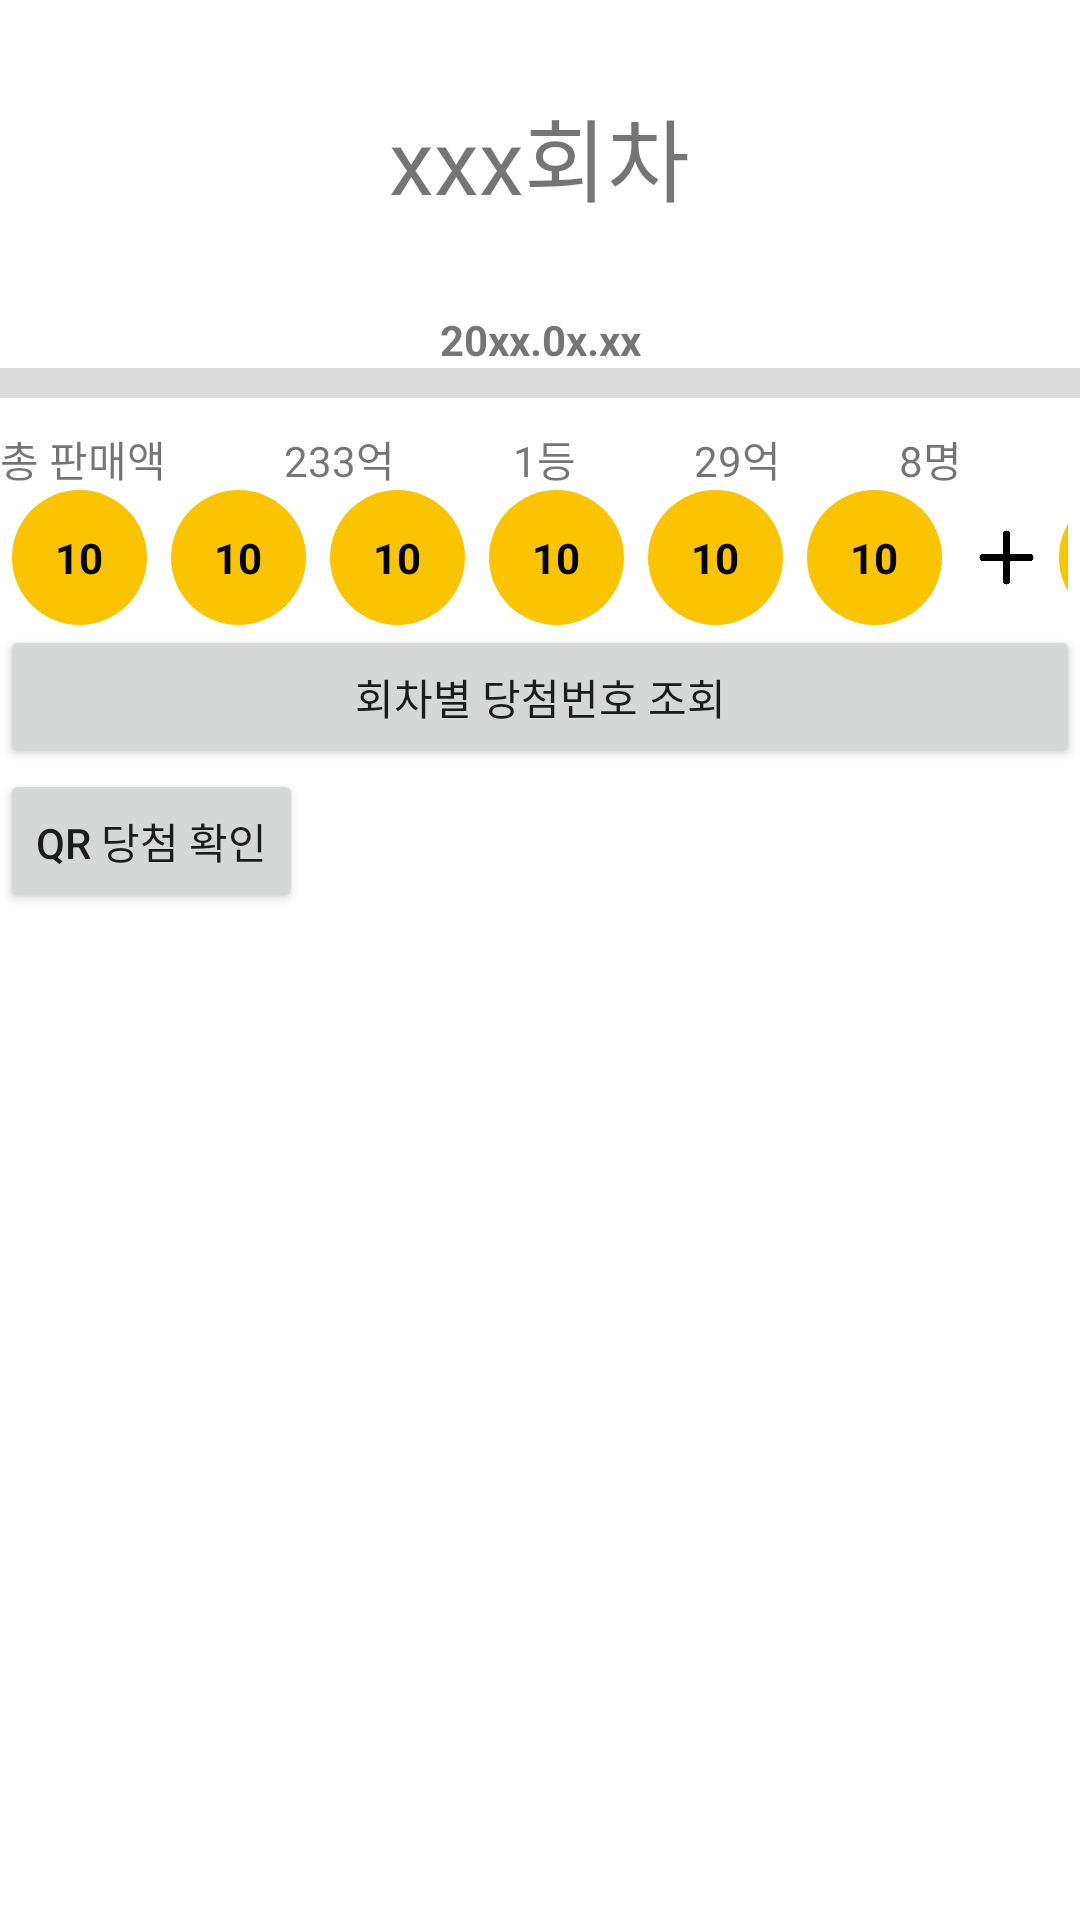

Produce the Android XML layout that renders to this screen, including the resource entries it uses.
<!-- AndroidManifest.xml: application theme Theme.Lotto_vote_project -->
<!-- res/layout/fragment_checknum.xml -->
<?xml version="1.0" encoding="utf-8"?>
<LinearLayout xmlns:android="http://schemas.android.com/apk/res/android"
    xmlns:app="http://schemas.android.com/apk/res-auto"
    xmlns:tools="http://schemas.android.com/tools"
    android:layout_width="match_parent"
    android:layout_height="match_parent"
    android:orientation="vertical">

    <LinearLayout
        android:layout_width="match_parent"
        android:layout_height="wrap_content"
        android:orientation="vertical"
        >

        <LinearLayout
            android:layout_width="match_parent"
            android:layout_height="wrap_content"
            android:orientation="horizontal"
            android:paddingBottom="30dp"
            android:paddingTop="30dp"
            android:gravity="center">

            <TextView
                android:id="@+id/drwNoTextView"
                android:layout_width="wrap_content"
                android:layout_height="wrap_content"
                android:text="xxx회차"
                android:textSize="30sp" />







        </LinearLayout>

        <LinearLayout
            android:layout_width="match_parent"
            android:layout_height="match_parent"
            android:orientation="horizontal">

            <TextView
                android:id="@+id/textViewDate"
                android:layout_width="match_parent"
                android:layout_height="wrap_content"
                android:textStyle="bold"
                android:text="20xx.0x.xx"
                android:gravity="center"/>
        </LinearLayout>

        <ImageView
            android:id="@+id/imageView"
            android:layout_width="match_parent"
            android:layout_height="20dp"
            android:paddingBottom="10dp"
            app:srcCompat="@drawable/line_border" />

        <LinearLayout
            android:layout_width="match_parent"
            android:layout_height="match_parent"
            android:orientation="horizontal">

            <TextView
                android:id="@+id/textView2"
                android:layout_width="wrap_content"
                android:layout_height="wrap_content"
                android:layout_weight="1"
                android:text="총 판매액" />

            <TextView
                android:id="@+id/tosellamntTextView"
                android:layout_width="wrap_content"
                android:layout_height="wrap_content"
                android:layout_weight="1"
                android:text="233억" />

            <TextView
                android:id="@+id/textView4"
                android:layout_width="wrap_content"
                android:layout_height="wrap_content"
                android:layout_weight="1"
                android:text="1등" />

            <TextView
                android:id="@+id/firstWinamntTextView"
                android:layout_width="wrap_content"
                android:layout_height="wrap_content"
                android:layout_weight="1"
                android:text="29억" />

            <TextView
                android:id="@+id/firstPrzwnerCoTextView"
                android:layout_width="wrap_content"
                android:layout_height="wrap_content"
                android:layout_weight="1"
                android:text="8명" />
        </LinearLayout>

        <LinearLayout
            android:layout_width="match_parent"
            android:layout_height="wrap_content"

            android:orientation="horizontal">

            <LinearLayout
                android:layout_width="wrap_content"
                android:layout_height="wrap_content"
                android:orientation="horizontal"
                android:paddingLeft="4dp"
                android:paddingRight="4dp">

                <TextView
                    android:id="@+id/drwtNo1textView"
                    android:layout_width="45dp"
                    android:layout_height="45dp"
                    android:background="@drawable/onetoten"
                    android:gravity="center"
                    android:text="10"
                    android:textColor="@color/black"
                    android:textStyle="bold" />
            </LinearLayout>

            <LinearLayout
                android:layout_width="wrap_content"
                android:layout_height="wrap_content"
                android:orientation="horizontal"
                android:paddingHorizontal="4dp">

                <TextView
                    android:id="@+id/drwtNo2textView"
                    android:layout_width="45dp"
                    android:layout_height="45dp"
                    android:background="@drawable/onetoten"
                    android:gravity="center"
                    android:text="10"
                    android:textColor="@color/black"
                    android:textStyle="bold" />
            </LinearLayout>

            <LinearLayout
                android:layout_width="wrap_content"
                android:layout_height="wrap_content"
                android:orientation="horizontal"
                android:paddingHorizontal="4dp">

                <TextView
                    android:id="@+id/drwtNo3textView"
                    android:layout_width="45dp"
                    android:layout_height="45dp"
                    android:background="@drawable/onetoten"
                    android:gravity="center"
                    android:text="10"
                    android:textColor="@color/black"
                    android:textStyle="bold" />
            </LinearLayout>

            <LinearLayout
                android:layout_width="wrap_content"
                android:layout_height="wrap_content"
                android:orientation="horizontal"
                android:paddingHorizontal="4dp">

                <TextView
                    android:id="@+id/drwtNo4textView"
                    android:layout_width="45dp"
                    android:layout_height="45dp"
                    android:background="@drawable/onetoten"
                    android:gravity="center"
                    android:text="10"
                    android:textColor="@color/black"
                    android:textStyle="bold" />
            </LinearLayout>

            <LinearLayout
                android:layout_width="wrap_content"
                android:layout_height="wrap_content"
                android:orientation="horizontal"
                android:paddingHorizontal="4dp">

                <TextView
                    android:id="@+id/drwtNo5textView"
                    android:layout_width="45dp"
                    android:layout_height="45dp"
                    android:background="@drawable/onetoten"
                    android:gravity="center"
                    android:text="10"
                    android:textColor="@color/black"
                    android:textStyle="bold" />
            </LinearLayout>

            <LinearLayout
                android:layout_width="wrap_content"
                android:layout_height="wrap_content"
                android:orientation="horizontal"
                android:paddingHorizontal="4dp">

                <TextView
                    android:id="@+id/drwtNo6textView"
                    android:layout_width="45dp"
                    android:layout_height="45dp"
                    android:background="@drawable/onetoten"
                    android:gravity="center"
                    android:text="10"
                    android:textColor="@color/black"
                    android:textStyle="bold" />
            </LinearLayout>

            <ImageView
                android:id="@+id/imageView2"
                android:layout_width="35dp"
                android:layout_height="match_parent"
                android:paddingHorizontal="4dp"
                app:srcCompat="@drawable/plus" />

            <LinearLayout
                android:layout_width="wrap_content"
                android:layout_height="wrap_content"
                android:orientation="horizontal"
                android:paddingRight="4dp">

                <TextView
                    android:id="@+id/bnusNotextView"
                    android:layout_width="45dp"
                    android:layout_height="45dp"
                    android:background="@drawable/onetoten"
                    android:gravity="center"
                    android:text="10"
                    android:textColor="@color/black"
                    android:textStyle="bold" />
            </LinearLayout>

        </LinearLayout>
    </LinearLayout>

    <Button
        android:id="@+id/pastNumButton"
        android:layout_width="match_parent"
        android:layout_height="wrap_content"
        android:text="회차별 당첨번호 조회" />

    <Button
        android:id="@+id/qrcheckButton"
        android:layout_width="wrap_content"
        android:layout_height="wrap_content"
        android:text="QR 당첨 확인" />
</LinearLayout>
<!-- resources referenced by this layout -->
<resources>
  <!-- drawable line_border (drawable) -->
  <shape android:shape="rectangle" xmlns:android="http://schemas.android.com/apk/res/android">
  
      <solid android:color="#DBDBDB" />
  
  </shape>
  <!-- drawable onetoten (drawable) -->
  <?xml version="1.0" encoding="utf-8"?>
  <shape xmlns:android="http://schemas.android.com/apk/res/android" android:shape="oval">
      <solid android:color="#FBC400"/>
      <size android:width="15dp" android:height="15dp"/>
  </shape>
  <!-- drawable plus: png bitmap (drawable, 88097 bytes) -->
  <style name="Theme.Lotto_vote_project" parent="Theme.MaterialComponents.DayNight.DarkActionBar">
          
          <item name="colorPrimary">@color/purple_500</item>
          <item name="colorPrimaryVariant">@color/purple_700</item>
          <item name="colorOnPrimary">@color/white</item>
          //상태바 아이템들 색상
  <item name="colorPrimaryDark">@color/white</item>
          
          <item name="colorSecondary">@color/teal_200</item>
          <item name="colorSecondaryVariant">@color/teal_700</item>
          <item name="colorOnSecondary">@color/black</item>
          
          //상태 바 배경 색상
          <item name="android:statusBarColor" tools:targetApi="l">@color/teal_700</item>
          
          <item name="windowActionBar">false</item>
          <item name="windowNoTitle">true</item>
      </style>
  <!-- not gathered from this repository: default colours our renderer supplied (Android Studio template values) -->
  <color name="purple_500">#FF6200EE</color>
  <color name="purple_700">#FF3700B3</color>
  <color name="teal_200">#FF03DAC5</color>
  <color name="teal_700">#FF018786</color>
  <color name="black">#FF000000</color>
  <color name="white">#FFFFFFFF</color>
</resources>
